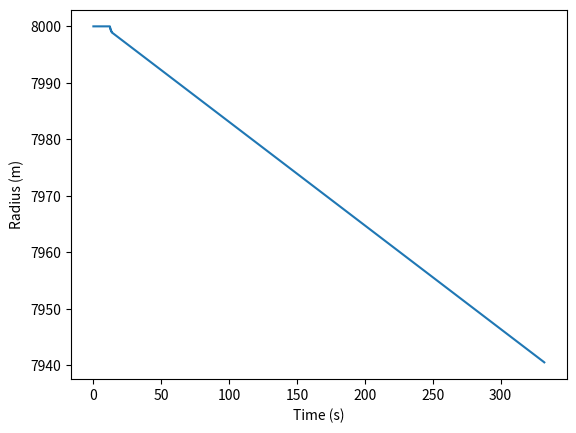
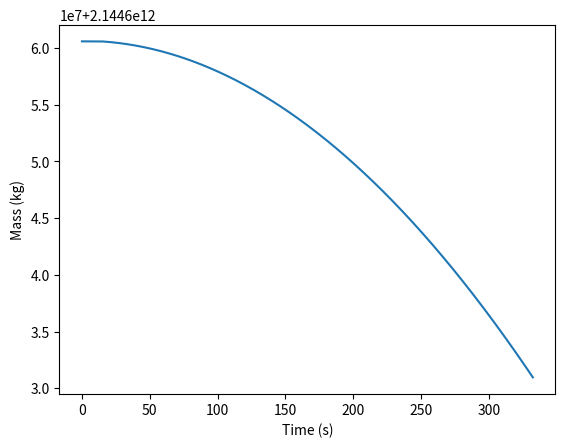

These figures' Python source, in order:
from matplotlib import pyplot as plt
import math

"""
Assumptions
- Meteorite is a sphere
- Meteroite has uniform density
- All lost energy goes into heating the meteoroid (not the air)


All units are SI
Meteorite is Taenite
"""

# parameters to vary
initial_radius = 8000 #m
epsilon = 0.015


# acceleration due to gravity
acceleration = 9.81
# volume = 4/3*pi*r^3, density estimate 3 tonnes per cubic metre
# estimated radius 7.5 km

# set constants
THICKNESS = 480000
DENSITY = 8385 #kg/m^3
DRAG = 0.5

area = math.pi * 7417.5 **2


def calc_radius(temp: int, r):
    """ri = ro - 0.3 * K/sigmaT^3"""

    # nothing has ablated 
    if (temp == 0):
        return r

    ri = -1
    # calculate the inner radius
    if (temp > 1500):
        ri = r - 0.3 * 86* 10**8 /(5.67 * temp**3)

    # new radius
    if (ri < 0):
        return r
    
    return ri
    
def calc_g(position: int):
    """g = GM/r^2"""
    # mass of the earth
    m_planet = 5.972 * 10**24
    # radius of the earth plus the distance
    r = (6371 * 1000) + position

    return 6.67 * 10**-11 * m_planet / r**2


def calc_mass(temp: int, t: int, r_o: int):
    """Using the Knudsen-Langmuir equation to calculate mass loss due to ablation"""
    #print(temp)
    p_vap = 10**(12.509-20014/temp)

    return -4 * math.pi * r_o**2*p_vap*math.sqrt(1.4*10**-8/2*math.pi*1.38 * 10**-23 * temp) * t

def calc_k(mass: int, area: float):
    #print("K", DRAG, DENSITY, area, 2 * mass)
    return DRAG * DENSITY*area/(2*mass)


# 200 m /s
v = 1
time = 0
z = THICKNESS

# velocity-time graph
ke_t = plt.figure()
axes = ke_t.add_subplot(111)
axes.set_ylabel("Radius (m)")
axes.set_xlabel("Time (s)")

# mass-time graph
m_t = plt.figure()
axes2 = m_t.add_subplot(111)
axes2.set_ylabel("Mass (kg)")
axes2.set_xlabel("Time (s)")

a, b, c, t = [], [], [], []

# initial mass as a product of volume and density 
mass = 4/3 * math.pi* initial_radius**3
temp = 0

radius = initial_radius
count = 0

while z > 0:
    
    time += epsilon
    count += epsilon
    #print(count)
    # update graviational acceleration
    acceleration = calc_g(z)


    # update the area and radius
    if (count >= 0.1):
        radius = calc_radius(temp, radius)
        count = 0
        
    area = math.pi * radius **2

    # udpate the constant k
    k = calc_k(mass, area)
    
    # update position
    z -= (v*epsilon + (acceleration - k*v**2)/(4*mass) * epsilon**2)
    delta_z = v*epsilon + (acceleration - k*v**2)/(4*mass) * epsilon**2
    # update velocity
    v += (acceleration - (k*v**2)/mass)*epsilon
    #print("V", k)

    # melting point of taeunite is 1500 deg C
    # increase temperature until the melting point is reached
    if (temp < 2863):
        temp += DRAG * DENSITY * area/2 * delta_z* v**2/(450*mass)
    
    mass += calc_mass(temp, time, radius)

   
    # save variables
    a.append(radius)
    b.append(v)
    c.append(mass)
    t.append(time)

axes.plot(t, a)
axes2.plot(t, c)
plt.show()
    
                          
